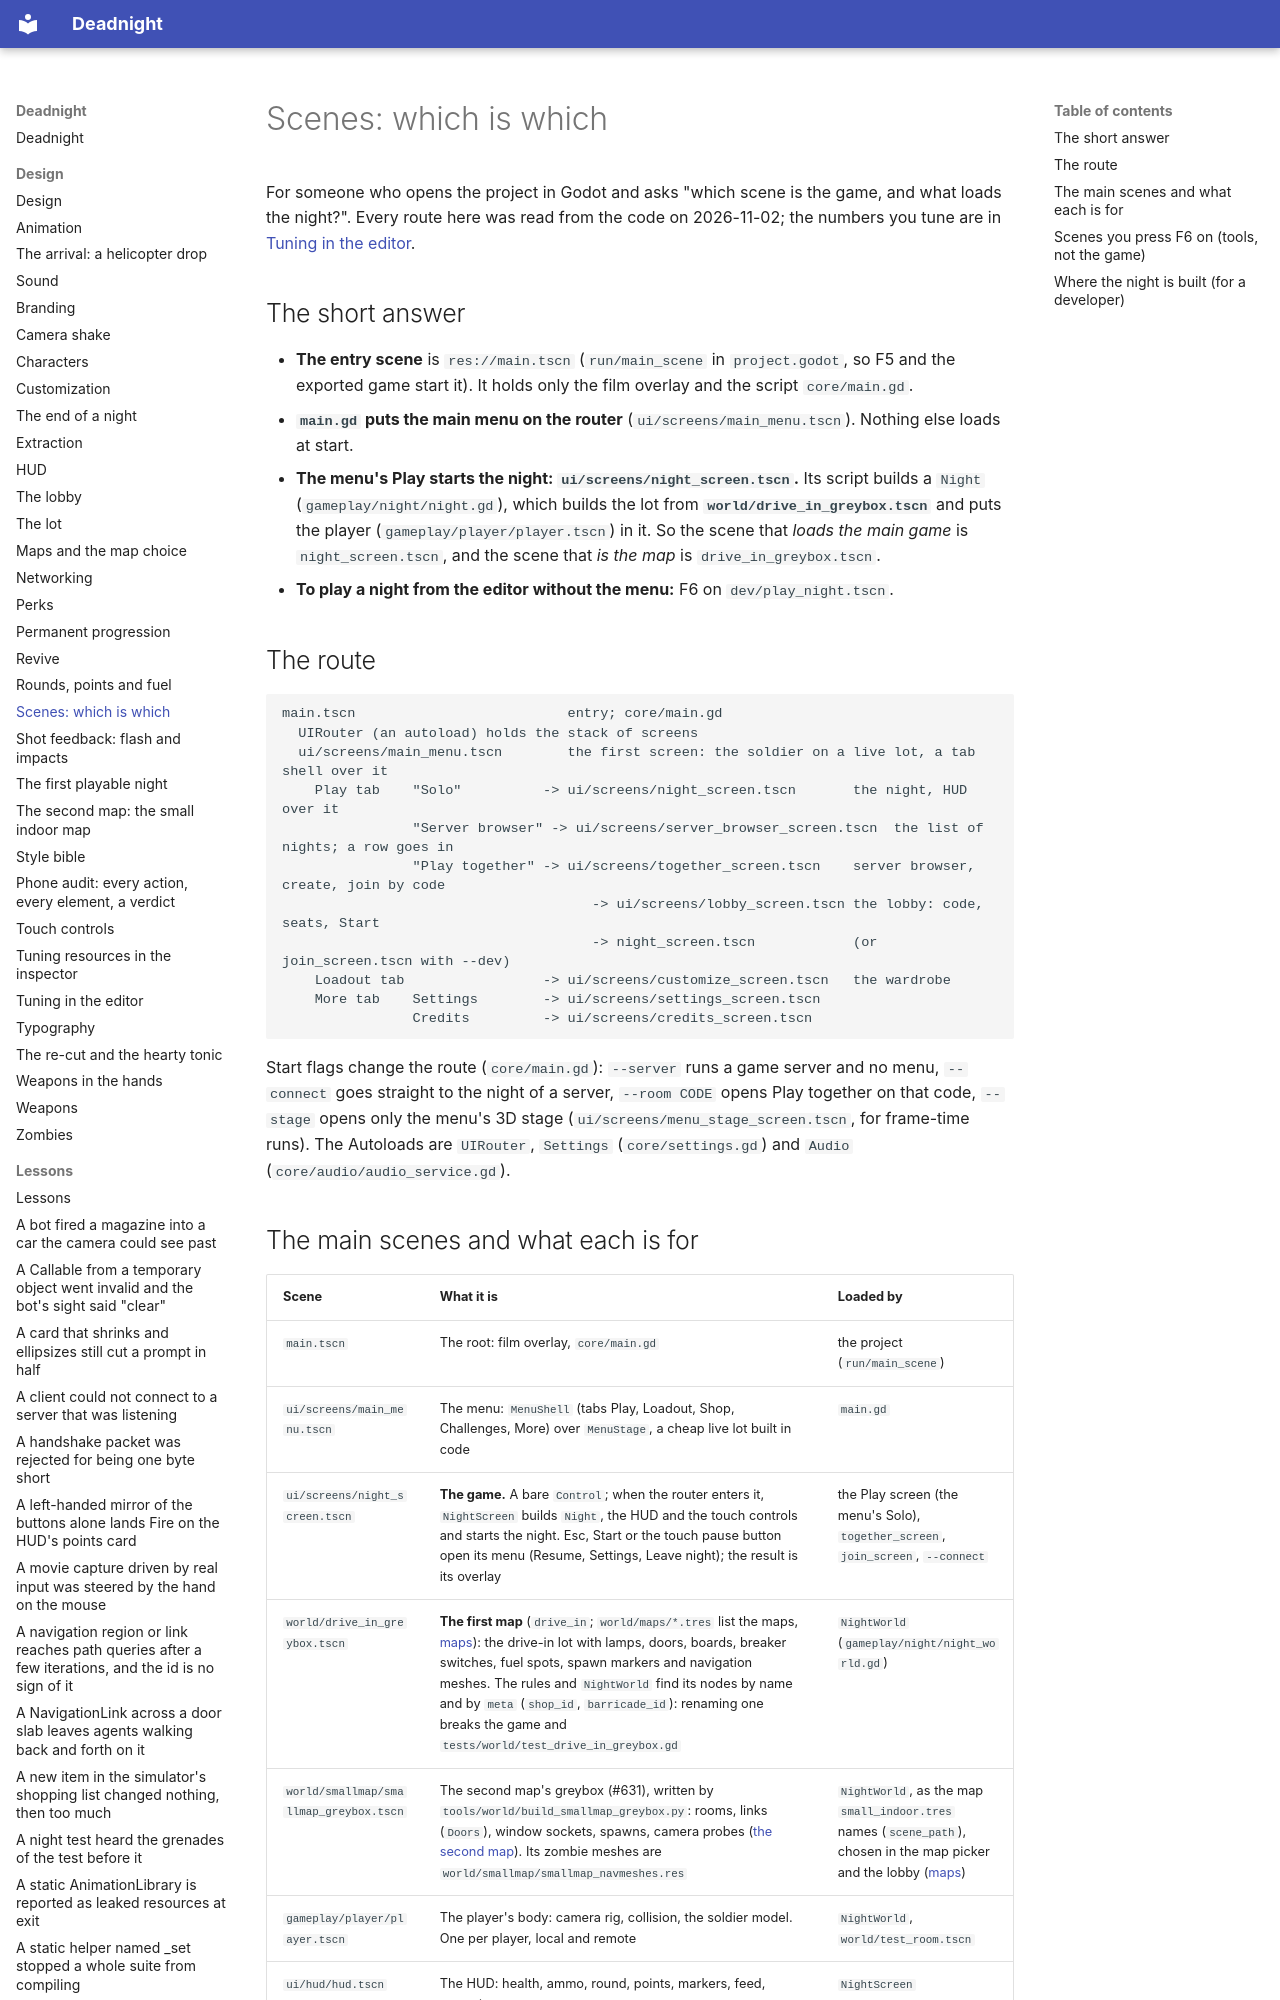

repository: Ryubara/deadnight · page: design/scenes/index.html · generator: mkdocs

# Scenes: which is which

For someone who opens the project in Godot and asks "which scene is the game, and what loads the night?". Every
route here was read from the code on 2026-11-02; the numbers you tune are in [Tuning in the editor](tuning.md).

## The short answer

- **The entry scene** is `res://main.tscn` (`run/main_scene` in `project.godot`, so F5 and the exported game start
  it). It holds only the film overlay and the script `core/main.gd`.
- **`main.gd` puts the main menu on the router** (`ui/screens/main_menu.tscn`). Nothing else loads at start.
- **The menu's Play starts the night: `ui/screens/night_screen.tscn`.** Its script builds a `Night`
  (`gameplay/night/night.gd`), which builds the lot from **`world/drive_in_greybox.tscn`** and puts the player
  (`gameplay/player/player.tscn`) in it. So the scene that *loads the main game* is `night_screen.tscn`, and the
  scene that *is the map* is `drive_in_greybox.tscn`.
- **To play a night from the editor without the menu:** F6 on `dev/play_night.tscn`.
